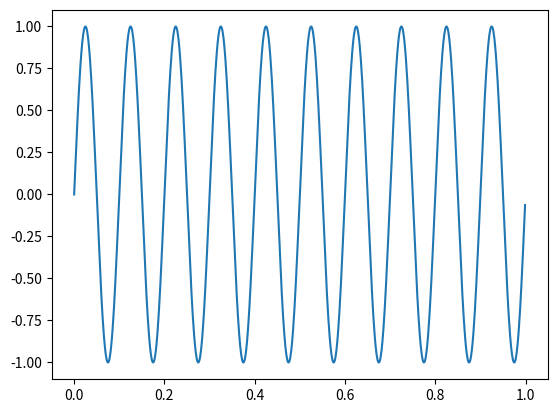

The script that saved this image:
#!/usr/bin/env python
# -*- coding: utf-8 -*-

# plot_wave.py
# sin波を作ってプロットする

import numpy as np
import matplotlib.pyplot as plt

def make_sin(f, sec): # f:周波数(Hz), sec:時間(秒)
    point_per_sec = 1000 # 1秒あたりのサンプル数
    x = np.array([float(i/point_per_sec) for i in range(point_per_sec*sec)])
    sin_x = np.sin(2*np.pi*f*x)

    return x, sin_x

if __name__ == '__main__':
    f = 10
    sec = 1
    x, sin_x = make_sin(f, sec)
    plt.plot(x, sin_x)
    plt.show()
